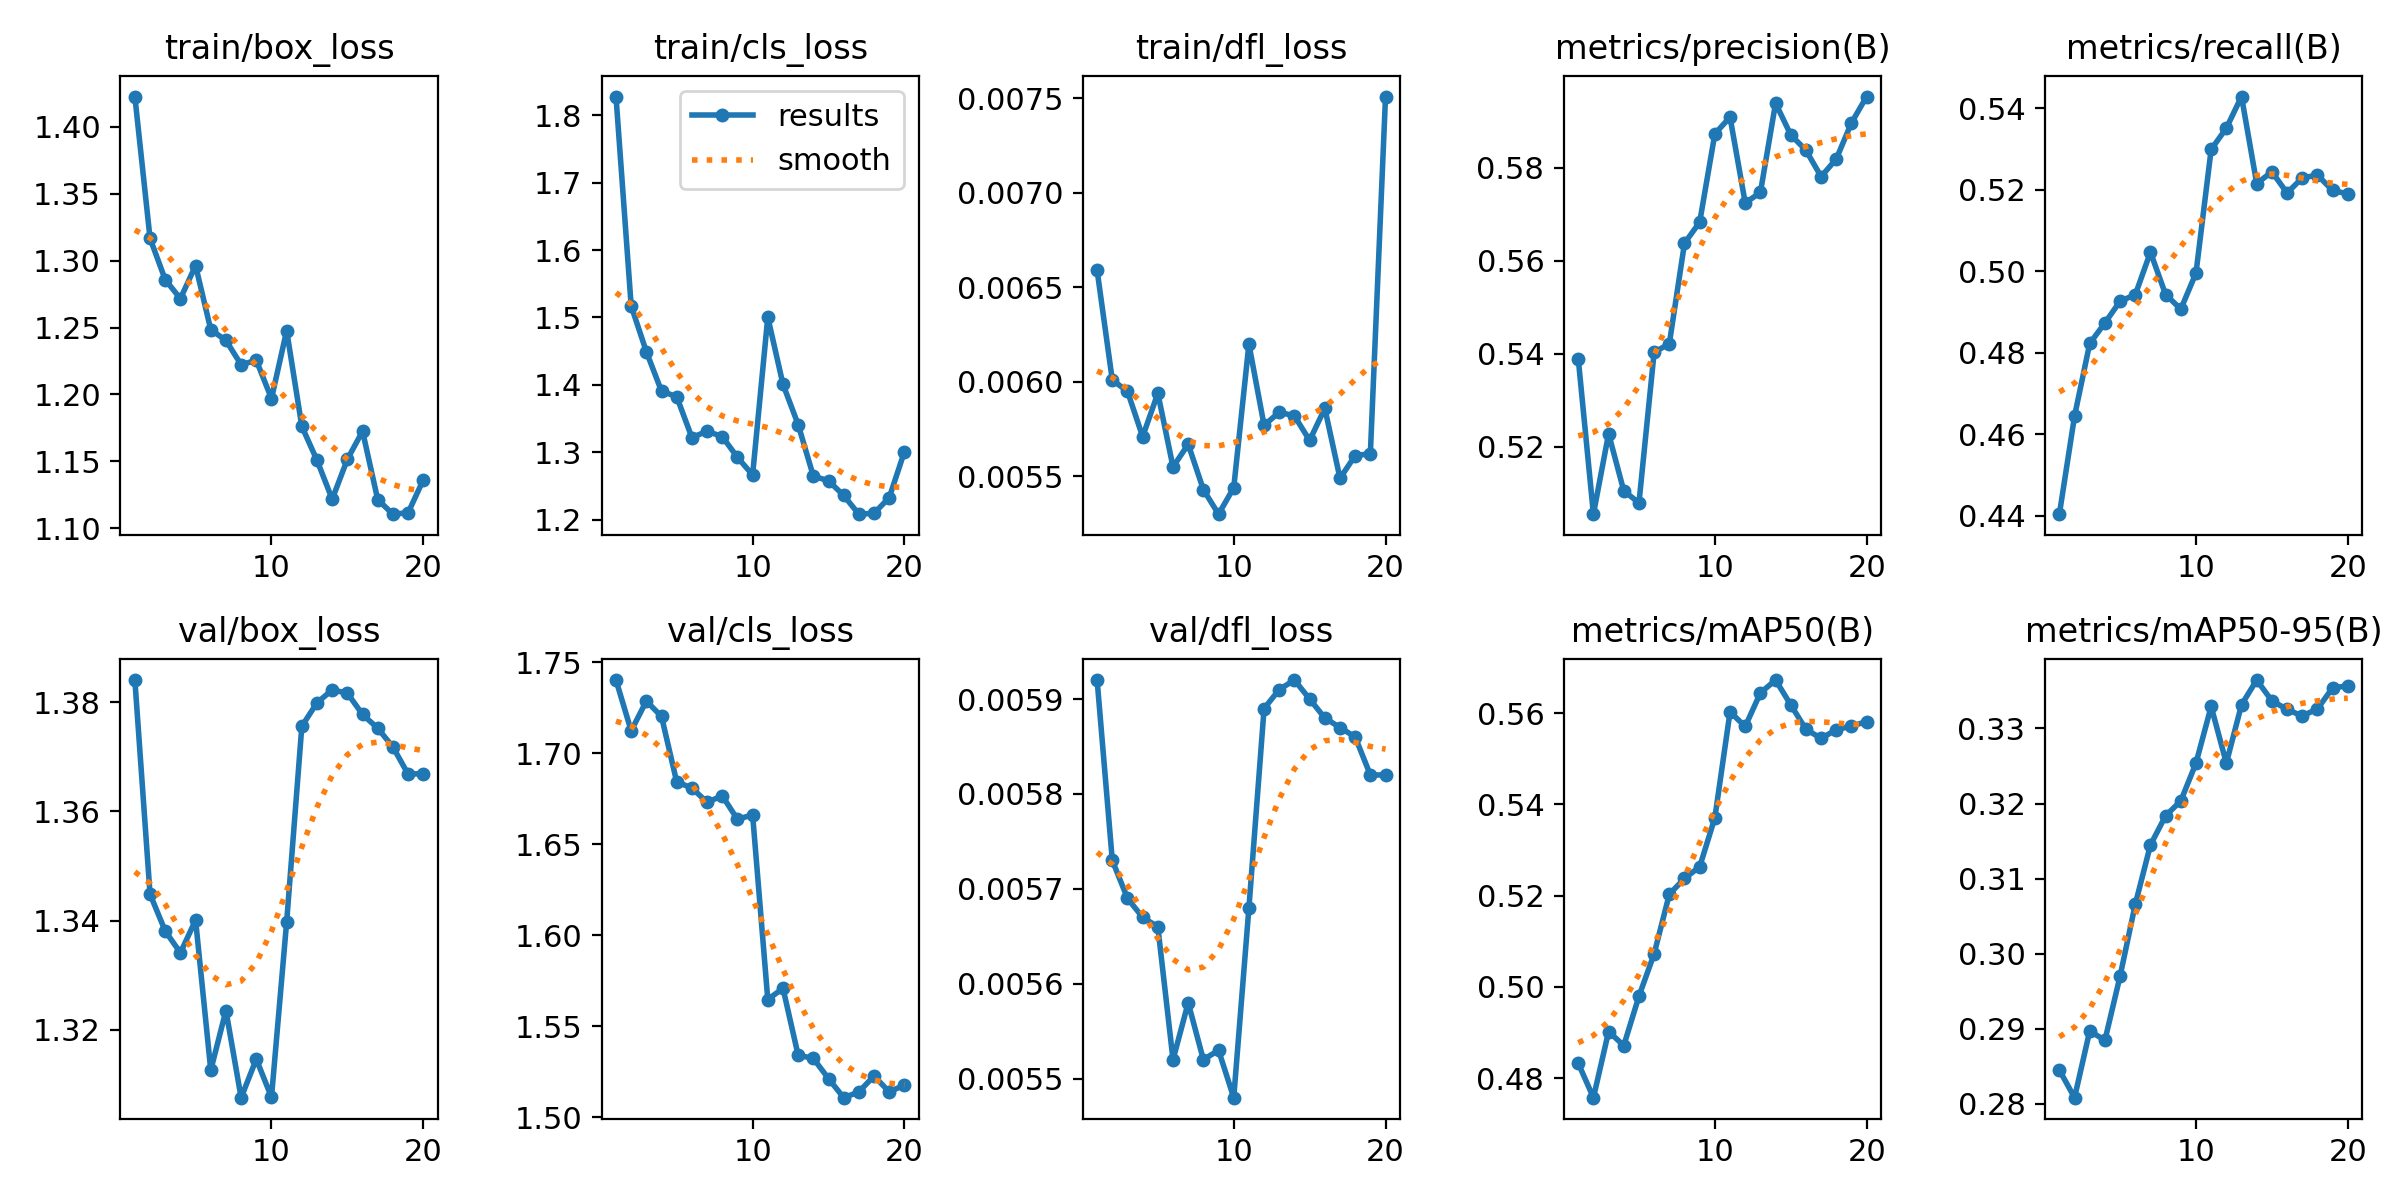

Data behind this chart, as committed beside it:
epoch, time, train/box_loss, train/cls_loss, train/dfl_loss, metrics/precision(B), metrics/recall(B), metrics/mAP50(B), metrics/mAP50-95(B), val/box_loss, val/cls_loss, val/dfl_loss, lr/pg0, lr/pg1, lr/pg2
1, 3.964, 1.423, 1.828, 0.00659, 0.539, 0.4404, 0.4833, 0.2845, 1.384, 1.74, 0.00592, 0.0001, 0.0001, 0.0001
2, 6.267, 1.317, 1.517, 0.00601, 0.5055, 0.4645, 0.4757, 0.2808, 1.345, 1.712, 0.00573, 9.93906e-05, 9.93906e-05, 9.93906e-05
3, 9.029, 1.286, 1.449, 0.00595, 0.5228, 0.4823, 0.4902, 0.2897, 1.338, 1.729, 0.00569, 9.75773e-05, 9.75773e-05, 9.75773e-05
4, 11.36, 1.272, 1.391, 0.00571, 0.5105, 0.4873, 0.4872, 0.2885, 1.334, 1.72, 0.00567, 9.46048e-05, 9.46048e-05, 9.46048e-05
5, 13.69, 1.296, 1.382, 0.00594, 0.508, 0.4927, 0.498, 0.297, 1.34, 1.684, 0.00566, 9.05463e-05, 9.05463e-05, 9.05463e-05
6, 16.03, 1.248, 1.322, 0.00555, 0.5403, 0.4942, 0.5072, 0.3066, 1.313, 1.681, 0.00552, 8.55018e-05, 8.55018e-05, 8.55018e-05
7, 18.34, 1.24, 1.331, 0.00567, 0.5422, 0.5047, 0.5203, 0.3145, 1.324, 1.673, 0.00558, 7.95954e-05, 7.95954e-05, 7.95954e-05
8, 20.63, 1.222, 1.323, 0.00543, 0.5638, 0.4943, 0.5238, 0.3184, 1.308, 1.677, 0.00552, 7.29725e-05, 7.29725e-05, 7.29725e-05
9, 23.03, 1.225, 1.292, 0.0053, 0.5683, 0.4907, 0.5263, 0.3204, 1.315, 1.664, 0.00553, 6.57963e-05, 6.57963e-05, 6.57963e-05
10, 25.33, 1.197, 1.266, 0.00544, 0.5874, 0.4996, 0.5371, 0.3254, 1.308, 1.666, 0.00548, 5.82435e-05, 5.82435e-05, 5.82435e-05
11, 28.63, 1.248, 1.5, 0.0062, 0.5909, 0.5299, 0.5603, 0.3329, 1.34, 1.565, 0.00568, 5.05e-05, 5.05e-05, 5.05e-05
12, 30.85, 1.176, 1.401, 0.00577, 0.5725, 0.5351, 0.5571, 0.3254, 1.376, 1.571, 0.00589, 4.27565e-05, 4.27565e-05, 4.27565e-05
13, 33.08, 1.151, 1.341, 0.00584, 0.5747, 0.5429, 0.5644, 0.3332, 1.38, 1.534, 0.00591, 3.52037e-05, 3.52037e-05, 3.52037e-05
14, 35.31, 1.122, 1.265, 0.00582, 0.5939, 0.5215, 0.5672, 0.3365, 1.382, 1.532, 0.00592, 2.80275e-05, 2.80275e-05, 2.80275e-05
15, 37.52, 1.152, 1.258, 0.00569, 0.5871, 0.5244, 0.5618, 0.3337, 1.382, 1.521, 0.0059, 2.14046e-05, 2.14046e-05, 2.14046e-05
16, 39.92, 1.173, 1.236, 0.00586, 0.5838, 0.5192, 0.5564, 0.3325, 1.378, 1.511, 0.00588, 1.54982e-05, 1.54982e-05, 1.54982e-05
17, 42.12, 1.121, 1.208, 0.00549, 0.5781, 0.5229, 0.5545, 0.3317, 1.375, 1.514, 0.00587, 1.04537e-05, 1.04537e-05, 1.04537e-05
18, 44.34, 1.111, 1.209, 0.00561, 0.5819, 0.5236, 0.5564, 0.3326, 1.372, 1.523, 0.00586, 6.39518e-06, 6.39518e-06, 6.39518e-06
19, 46.55, 1.112, 1.233, 0.00562, 0.5897, 0.5198, 0.5572, 0.3354, 1.367, 1.514, 0.00582, 3.4227e-06, 3.4227e-06, 3.4227e-06
20, 48.76, 1.136, 1.301, 0.00751, 0.5954, 0.519, 0.5581, 0.3357, 1.367, 1.518, 0.00582, 1.60943e-06, 1.60943e-06, 1.60943e-06
